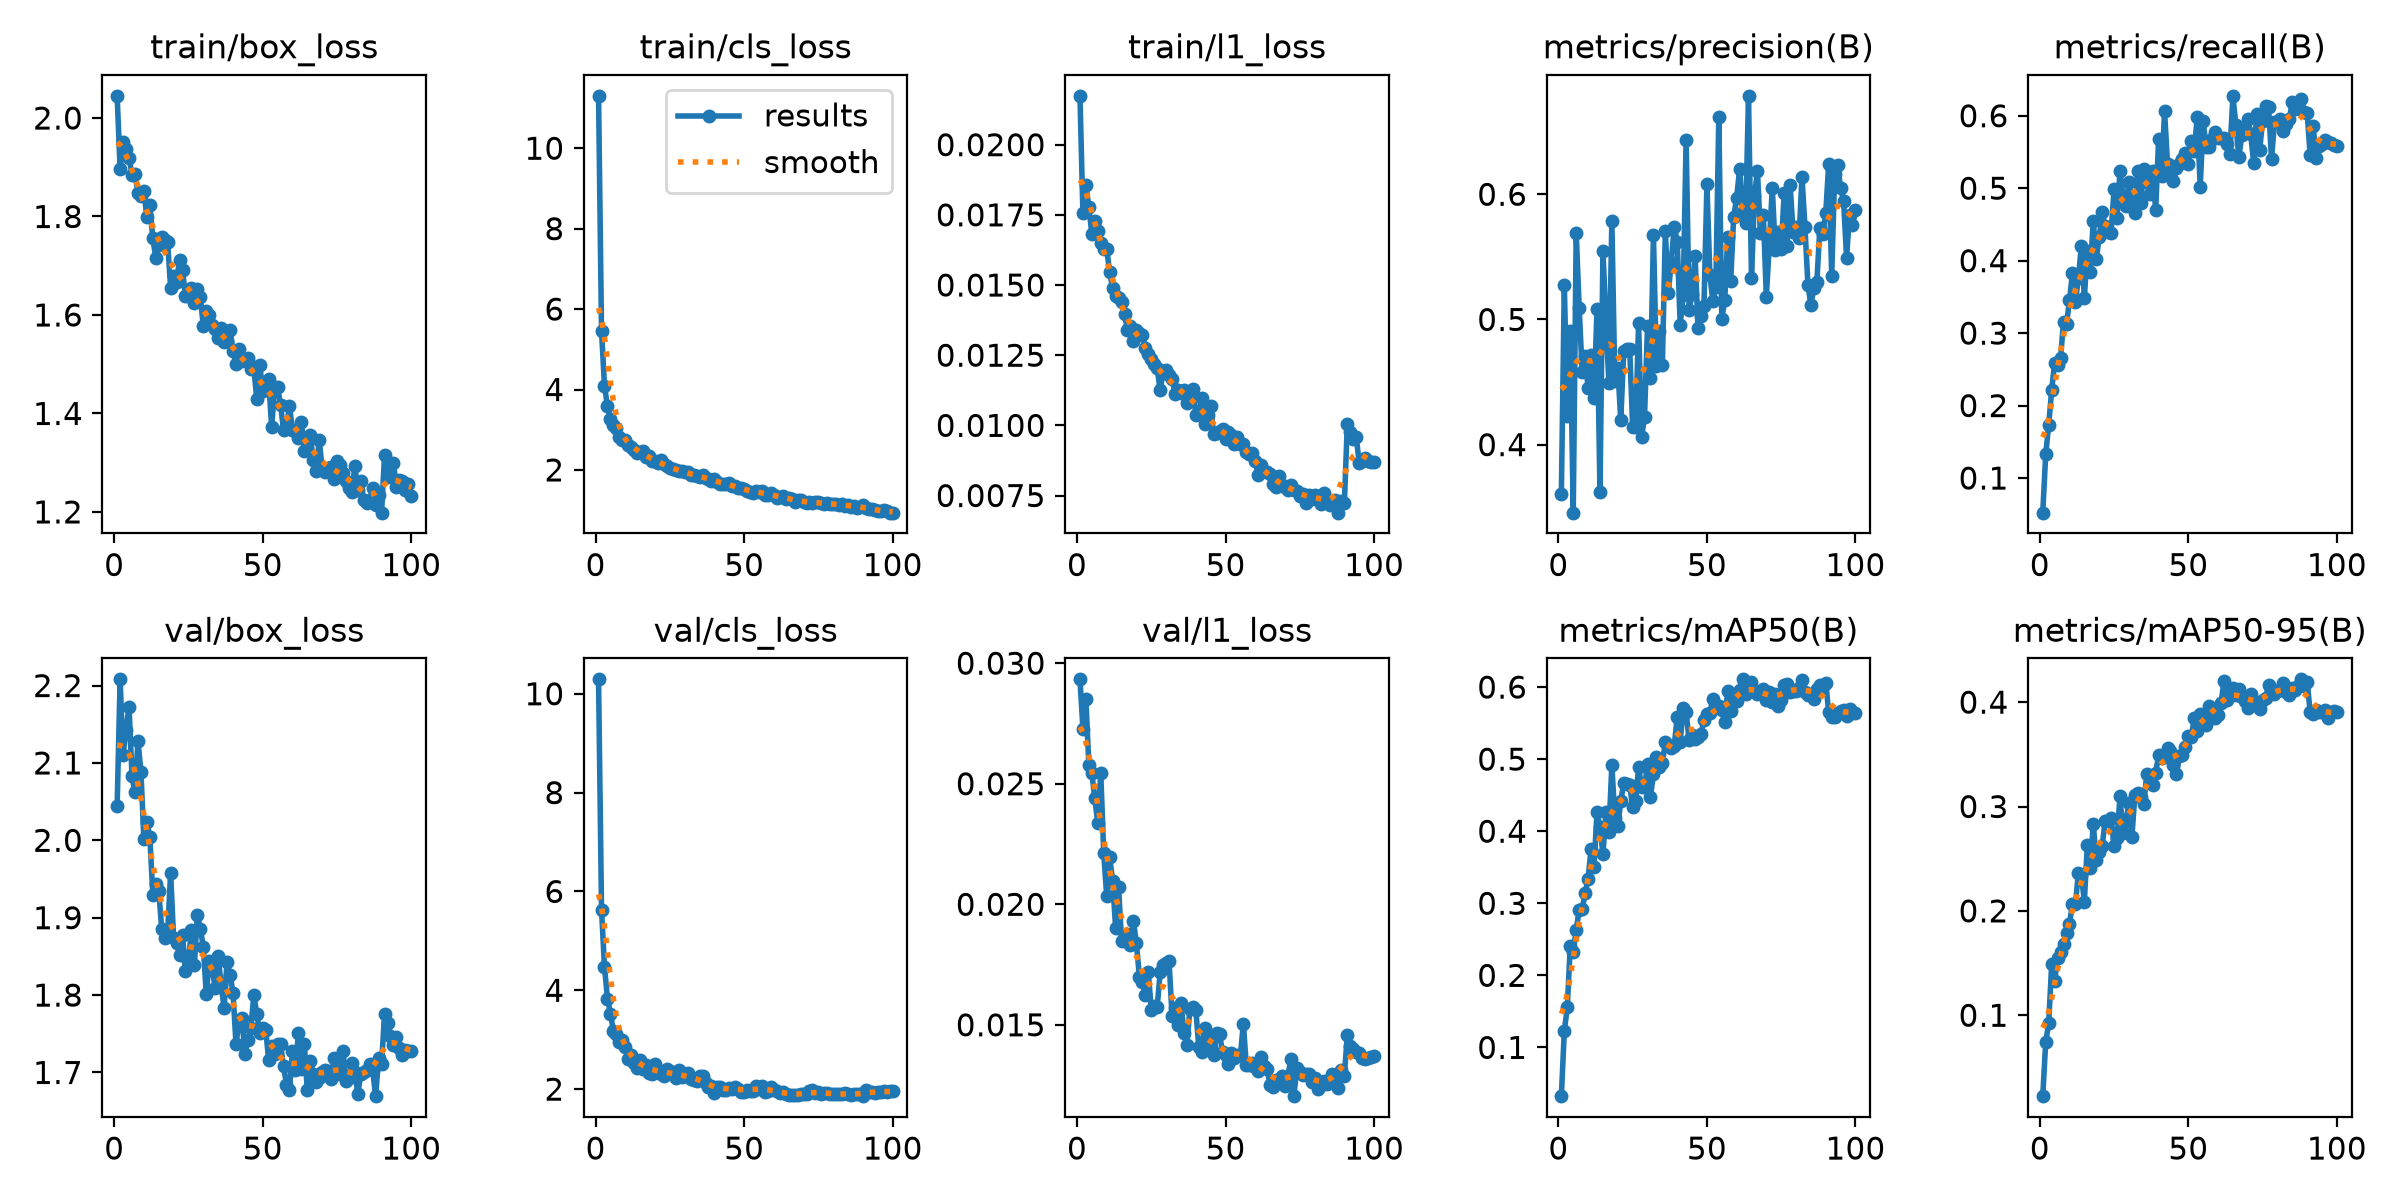

The table this chart was drawn from, first rows:
epoch, time, train/box_loss, train/cls_loss, train/l1_loss, metrics/precision(B), metrics/recall(B), metrics/mAP50(B), metrics/mAP50-95(B), val/box_loss, val/cls_loss, val/l1_loss, lr/pg0, lr/pg1, lr/pg2
1, 51.16, 2.045, 11.3, 0.02174, 0.3608, 0.05222, 0.03237, 0.02247, 2.045, 10.29, 0.02933, 0.0001569, 0.0001569, 0.0001569
2, 85.01, 1.896, 5.451, 0.01756, 0.5277, 0.1327, 0.1231, 0.07448, 2.208, 5.631, 0.02729, 0.0003155, 0.0003155, 0.0003155
3, 120.4, 1.951, 4.085, 0.01858, 0.4229, 0.1734, 0.1555, 0.09216, 2.11, 4.472, 0.02853, 0.0004738, 0.0004738, 0.0004738
4, 155.3, 1.937, 3.588, 0.01777, 0.4907, 0.2211, 0.2413, 0.1488, 2.143, 3.833, 0.02576, 0.000475, 0.000475, 0.000475
5, 189.7, 1.919, 3.276, 0.01683, 0.3457, 0.259, 0.2329, 0.1327, 2.172, 3.529, 0.02545, 0.0004741, 0.0004741, 0.0004741
6, 225, 1.885, 3.115, 0.01727, 0.569, 0.2561, 0.2631, 0.1548, 2.083, 3.176, 0.02439, 0.0004731, 0.0004731, 0.0004731
7, 260.5, 1.886, 3.035, 0.01693, 0.5093, 0.2663, 0.2908, 0.1605, 2.062, 3.118, 0.02337, 0.0004718, 0.0004718, 0.0004718
8, 294.8, 1.849, 2.82, 0.0165, 0.4582, 0.3158, 0.2918, 0.1686, 2.129, 2.946, 0.02545, 0.0004703, 0.0004703, 0.0004703
9, 329.1, 1.841, 2.741, 0.01628, 0.471, 0.3126, 0.3136, 0.1791, 2.089, 3, 0.02212, 0.0004686, 0.0004686, 0.0004686
10, 363.7, 1.852, 2.751, 0.01629, 0.4451, 0.3457, 0.3339, 0.1878, 2.001, 2.851, 0.02035, 0.0004666, 0.0004666, 0.0004666
11, 398.3, 1.799, 2.619, 0.01546, 0.4712, 0.3827, 0.3754, 0.2067, 2.023, 2.61, 0.02195, 0.0004645, 0.0004645, 0.0004645
12, 433.1, 1.823, 2.569, 0.01488, 0.437, 0.3427, 0.3508, 0.2066, 2.005, 2.694, 0.02098, 0.0004621, 0.0004621, 0.0004621
13, 467.4, 1.756, 2.502, 0.01461, 0.5081, 0.376, 0.4269, 0.2366, 1.93, 2.533, 0.01903, 0.0004595, 0.0004595, 0.0004595
14, 501.6, 1.716, 2.428, 0.01454, 0.3618, 0.4207, 0.4053, 0.2344, 1.944, 2.437, 0.02072, 0.0004566, 0.0004566, 0.0004566
15, 535.8, 1.742, 2.453, 0.01438, 0.5543, 0.349, 0.3684, 0.2088, 1.934, 2.584, 0.01848, 0.0004536, 0.0004536, 0.0004536
16, 570.1, 1.758, 2.472, 0.01395, 0.4996, 0.4131, 0.4263, 0.2631, 1.885, 2.409, 0.01869, 0.0004503, 0.0004503, 0.0004503
17, 606.2, 1.753, 2.315, 0.01341, 0.4496, 0.385, 0.3986, 0.2415, 1.874, 2.482, 0.01875, 0.0004469, 0.0004469, 0.0004469
18, 643.9, 1.747, 2.34, 0.01353, 0.5788, 0.4549, 0.4921, 0.2829, 1.881, 2.324, 0.01829, 0.0004432, 0.0004432, 0.0004432
19, 681.7, 1.656, 2.218, 0.01299, 0.4508, 0.4021, 0.4181, 0.2492, 1.958, 2.312, 0.01931, 0.0004393, 0.0004393, 0.0004393
20, 718.1, 1.678, 2.21, 0.01341, 0.4611, 0.432, 0.4071, 0.2564, 1.873, 2.515, 0.01839, 0.0004353, 0.0004353, 0.0004353
21, 753.9, 1.668, 2.161, 0.01329, 0.4194, 0.4668, 0.4416, 0.2622, 1.867, 2.355, 0.017, 0.000431, 0.000431, 0.000431
22, 791.1, 1.711, 2.255, 0.01322, 0.4752, 0.4477, 0.4671, 0.2862, 1.852, 2.31, 0.01677, 0.0004266, 0.0004266, 0.0004266
23, 827.5, 1.691, 2.137, 0.01276, 0.4767, 0.4398, 0.466, 0.2859, 1.877, 2.268, 0.01624, 0.0004219, 0.0004219, 0.0004219
24, 863.7, 1.638, 2.086, 0.01256, 0.4765, 0.4384, 0.4636, 0.2892, 1.831, 2.402, 0.01719, 0.0004171, 0.0004171, 0.0004171
25, 900, 1.639, 2.06, 0.01236, 0.4143, 0.4985, 0.434, 0.2625, 1.844, 2.365, 0.01562, 0.0004121, 0.0004121, 0.0004121
26, 936.2, 1.656, 2.028, 0.01218, 0.4141, 0.4582, 0.4424, 0.2695, 1.884, 2.307, 0.01576, 0.000407, 0.000407, 0.000407
27, 972.2, 1.624, 2.008, 0.01203, 0.4972, 0.5242, 0.4887, 0.3096, 1.839, 2.218, 0.01574, 0.0004017, 0.0004017, 0.0004017
28, 1009, 1.653, 1.967, 0.01125, 0.4057, 0.4894, 0.4617, 0.2749, 1.903, 2.385, 0.01717, 0.0003962, 0.0003962, 0.0003962
29, 1044, 1.637, 1.974, 0.01192, 0.4224, 0.4754, 0.4608, 0.2862, 1.886, 2.242, 0.01749, 0.0003906, 0.0003906, 0.0003906
30, 1081, 1.577, 1.939, 0.01197, 0.4944, 0.5086, 0.4927, 0.3032, 1.863, 2.281, 0.01756, 0.0003848, 0.0003848, 0.0003848
31, 1117, 1.607, 1.941, 0.01179, 0.4531, 0.4864, 0.4481, 0.2706, 1.801, 2.328, 0.01763, 0.0003789, 0.0003789, 0.0003789
32, 1153, 1.599, 1.886, 0.01165, 0.5677, 0.4652, 0.4792, 0.3106, 1.845, 2.201, 0.01537, 0.0003728, 0.0003728, 0.0003728
33, 1189, 1.579, 1.879, 0.01111, 0.4625, 0.5243, 0.5035, 0.3126, 1.834, 2.185, 0.01568, 0.0003666, 0.0003666, 0.0003666
34, 1224, 1.571, 1.849, 0.01127, 0.4908, 0.4795, 0.4888, 0.309, 1.809, 2.164, 0.01498, 0.0003603, 0.0003603, 0.0003603
35, 1260, 1.553, 1.833, 0.01116, 0.4638, 0.5264, 0.4953, 0.3023, 1.85, 2.274, 0.01591, 0.0003539, 0.0003539, 0.0003539
36, 1296, 1.574, 1.866, 0.01126, 0.5703, 0.5079, 0.5235, 0.331, 1.813, 2.259, 0.01468, 0.0003473, 0.0003473, 0.0003473
37, 1332, 1.545, 1.804, 0.01081, 0.5209, 0.4926, 0.5197, 0.3296, 1.783, 2.118, 0.01415, 0.0003407, 0.0003407, 0.0003407
38, 1368, 1.546, 1.765, 0.01121, 0.5461, 0.5243, 0.5161, 0.3206, 1.843, 2.039, 0.01565, 0.000334, 0.000334, 0.000334
39, 1403, 1.569, 1.731, 0.0113, 0.5738, 0.4692, 0.5188, 0.3322, 1.826, 2.073, 0.01575, 0.0003271, 0.0003271, 0.0003271
40, 1439, 1.527, 1.763, 0.01038, 0.5622, 0.5677, 0.5583, 0.3493, 1.803, 1.917, 0.01563, 0.0003202, 0.0003202, 0.0003202
41, 1477, 1.5, 1.701, 0.01039, 0.4958, 0.5163, 0.5238, 0.3465, 1.737, 2.049, 0.01408, 0.0003132, 0.0003132, 0.0003132
42, 1512, 1.531, 1.661, 0.01098, 0.5194, 0.6061, 0.5708, 0.3488, 1.765, 2.043, 0.01388, 0.0003061, 0.0003061, 0.0003061
43, 1548, 1.507, 1.646, 0.01005, 0.6438, 0.5336, 0.5647, 0.3561, 1.771, 1.974, 0.01486, 0.000299, 0.000299, 0.000299
44, 1584, 1.509, 1.658, 0.01036, 0.5074, 0.5174, 0.5264, 0.3527, 1.724, 1.98, 0.01447, 0.0002918, 0.0002918, 0.0002918
45, 1620, 1.513, 1.68, 0.0107, 0.5202, 0.5101, 0.5331, 0.3399, 1.742, 2.031, 0.01406, 0.0002845, 0.0002845, 0.0002845
46, 1656, 1.49, 1.597, 0.00968, 0.5511, 0.5279, 0.5279, 0.3312, 1.757, 2.009, 0.01375, 0.0002772, 0.0002772, 0.0002772
47, 1692, 1.494, 1.593, 0.00974, 0.4934, 0.5334, 0.531, 0.3481, 1.8, 2.041, 0.01468, 0.0002699, 0.0002699, 0.0002699
48, 1728, 1.429, 1.547, 0.00979, 0.5029, 0.5406, 0.5345, 0.349, 1.776, 2.007, 0.01461, 0.0002626, 0.0002626, 0.0002626
49, 1763, 1.499, 1.546, 0.00987, 0.5108, 0.5484, 0.5546, 0.3571, 1.751, 1.949, 0.01386, 0.0002552, 0.0002552, 0.0002552
50, 1799, 1.446, 1.531, 0.0095, 0.6078, 0.5331, 0.5631, 0.3674, 1.757, 1.95, 0.01373, 0.0002478, 0.0002478, 0.0002478
51, 1835, 1.462, 1.483, 0.00976, 0.5352, 0.5653, 0.5647, 0.3669, 1.755, 1.99, 0.01337, 0.0002404, 0.0002404, 0.0002404
52, 1871, 1.469, 1.448, 0.00966, 0.5145, 0.5512, 0.5837, 0.3843, 1.716, 1.965, 0.01381, 0.000233, 0.000233, 0.000233
53, 1907, 1.372, 1.421, 0.00932, 0.5262, 0.598, 0.5721, 0.3721, 1.735, 1.967, 0.01361, 0.0002256, 0.0002256, 0.0002256
54, 1943, 1.452, 1.488, 0.00957, 0.6621, 0.5018, 0.5736, 0.3886, 1.723, 2.071, 0.01374, 0.0002182, 0.0002182, 0.0002182
55, 1978, 1.453, 1.449, 0.00932, 0.5004, 0.5925, 0.5681, 0.3812, 1.737, 2.009, 0.01373, 0.0002108, 0.0002108, 0.0002108
56, 2014, 1.418, 1.472, 0.00932, 0.5155, 0.5574, 0.552, 0.3778, 1.736, 2.06, 0.01505, 0.0002035, 0.0002035, 0.0002035
57, 2049, 1.367, 1.379, 0.00904, 0.5655, 0.5568, 0.5944, 0.3964, 1.708, 1.938, 0.01332, 0.0001962, 0.0001962, 0.0001962
58, 2086, 1.372, 1.378, 0.00897, 0.5305, 0.5684, 0.5671, 0.3936, 1.684, 1.958, 0.01332, 0.000189, 0.000189, 0.000189
59, 2121, 1.416, 1.42, 0.009, 0.5818, 0.577, 0.5851, 0.3848, 1.677, 2.039, 0.01341, 0.0001818, 0.0001818, 0.0001818
60, 2157, 1.366, 1.385, 0.00873, 0.5971, 0.5691, 0.5804, 0.3879, 1.728, 1.988, 0.01326, 0.0001746, 0.0001746, 0.0001746
... 40 more rows
